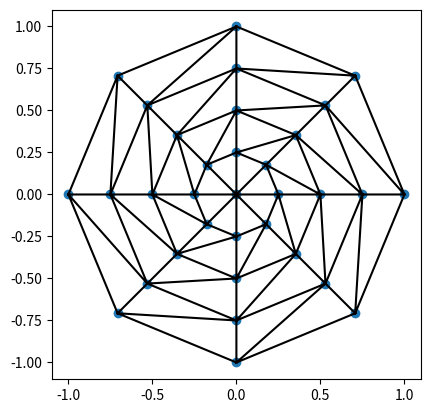

This figure's Python source:
import numpy as np
import matplotlib.pyplot as plt
import matplotlib.tri as tri

pi = np.pi
R = 1
N = 4
theta = pi/4
r = R/N
mps = 2*N-1
sec = int(2*pi/theta)

p = np.zeros([2, N*sec + 1])
mesh = np.zeros([(mps)*sec, 3])

def rotate(o, p, theta):
    """
    Rotate a point counterclockwise by a given angle around a given origin.

    The angle should be given in radians.
    """
    ox, oy = o
    px, py = p

    npx = ox + np.cos(theta) * (px - ox) - np.sin(theta) * (py - oy)
    npy = oy + np.sin(theta) * (px - ox) + np.cos(theta) * (py - oy)
    return npx, npy

#Finding coordinate of all nodes
for i in range (0,sec):
    for j in range (1, N+1):
        p[0][N*i + j], p[1][N*i+j] = rotate([0.0, 0.0], [0.0, (j) * R/N], i * theta)
    
# print(np.shape(p))
# print(np.around(np.transpose(p),2))
# print(np.shape(mesh))

# Finding index
# mesh around origin
mesh[mps*(sec-1)] = [0, 1 + N*(sec-1), 1]
for i in range(0,sec-1):
    mesh[mps*i][0] = 0.0
    mesh[mps*i][1] = 1 + N*i
    mesh[mps*i][2] = 1 + N*(i+1)
# mesh type1
for i in range (0, sec):
    for j in range(1,N):
        m = [N*i + 1 + (j-1), N*i + 2 + (j-1), N*i + N+1 + (j-1)]

        for e in range(len(m)):
            if m[e] > N*sec:
                m[e] = (m[e] - N*sec)
        
        mesh[i*(mps) + j] = m
        
# mesh type2
for i in range (0, sec):
    for j in range(1,N):
        m = [N*i + 2 + (j-1), N*(i+1) + 2 + (j-1), N*(i+1) + 1 + (j-1)]

        for e in range(len(m)):
            if m[e] > N*sec:
                m[e] = (m[e] - N*sec)

        mesh[i*(mps) + j + N-1] = m

print(mesh)
print(np.shape(mesh))


# x = np.linspace(0, 1, 100)
# y = np.sqrt(1.0**2 - (x)**2)
plt.scatter(p[0], p[1])
triangulation = tri.Triangulation(p[0], p[1], mesh)
plt.triplot(triangulation, '-k')

# # plt.plot(p)
# plt.plot(-x, y ,'b')
# plt.plot(-x, -y ,'b')
plt.gca().set_aspect('equal')
plt.show()